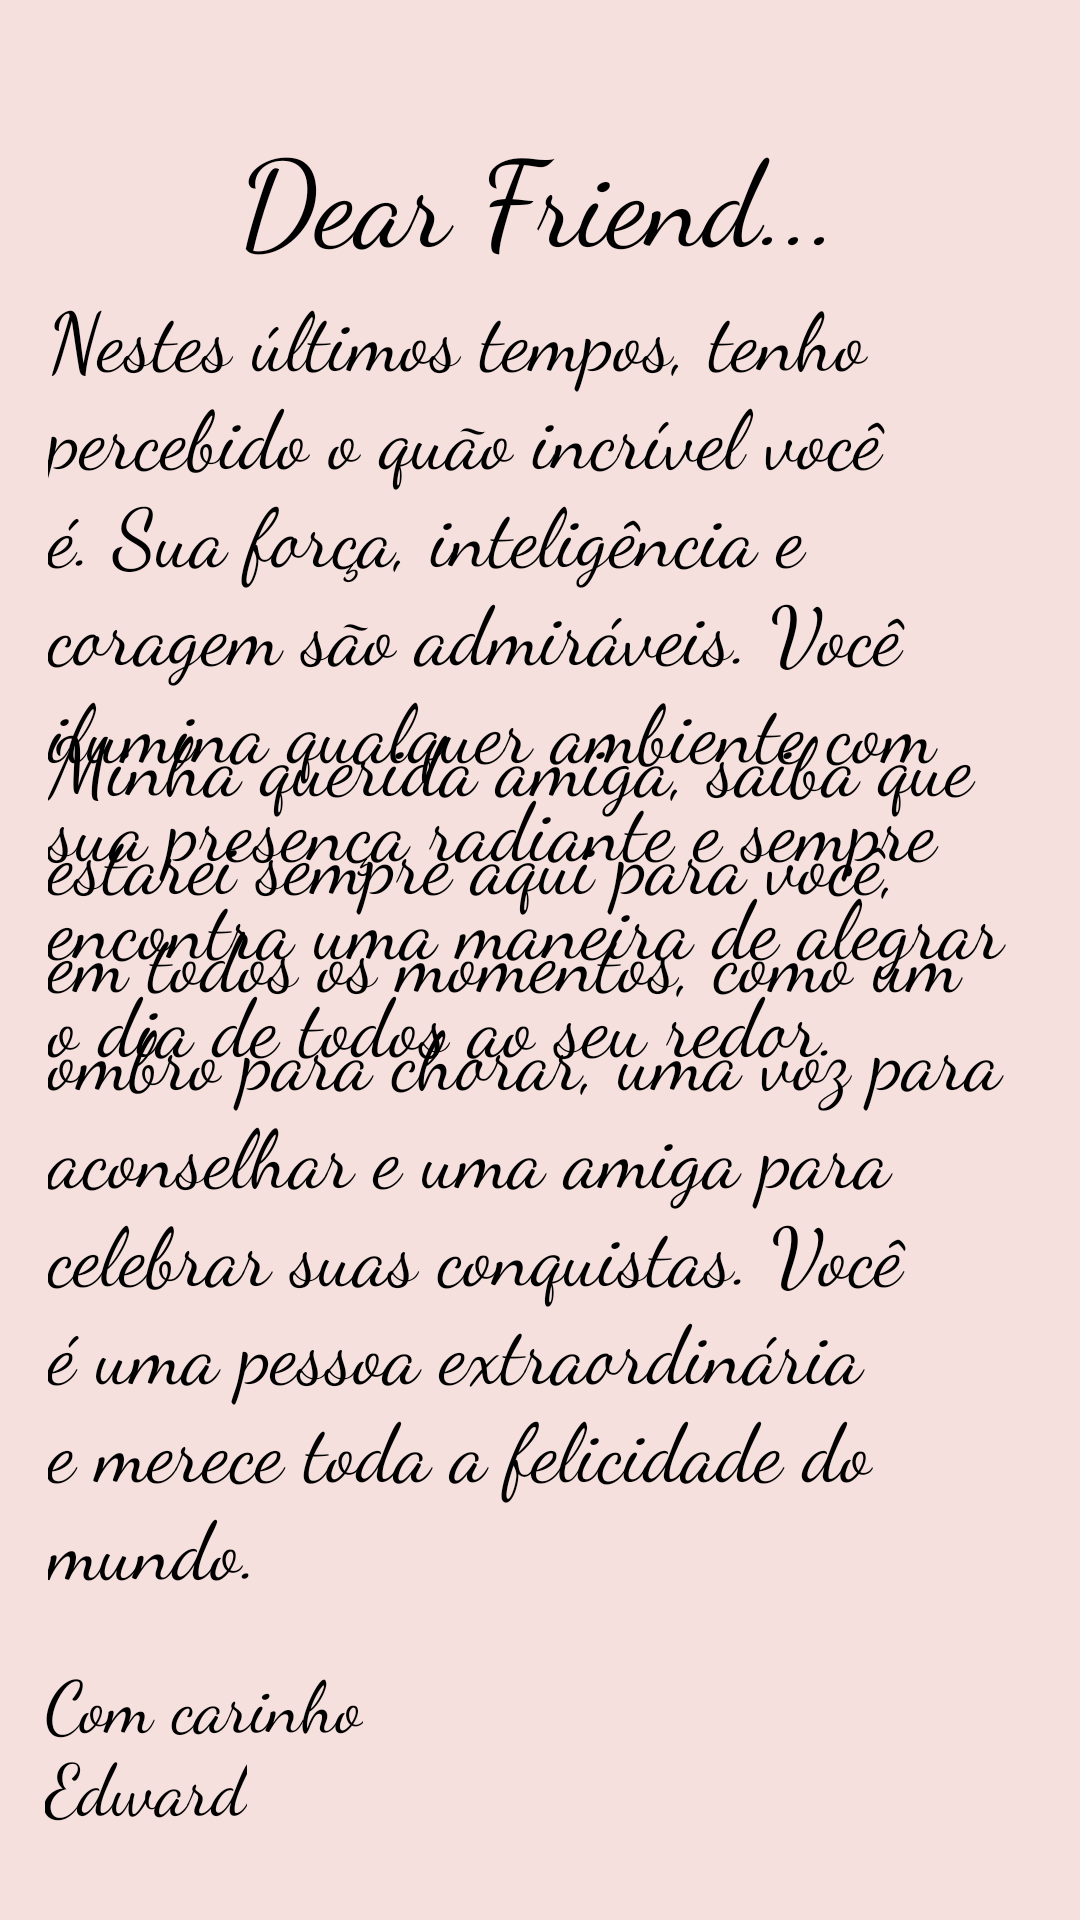

Android layout source for this screen:
<!-- AndroidManifest.xml: application theme Theme.Login -->
<!-- res/layout/activity_carta.xml -->
<?xml version="1.0" encoding="utf-8"?>
<androidx.constraintlayout.widget.ConstraintLayout xmlns:android="http://schemas.android.com/apk/res/android"
    xmlns:app="http://schemas.android.com/apk/res-auto"
    xmlns:tools="http://schemas.android.com/tools"
    android:layout_width="match_parent"
    android:layout_height="match_parent"
    tools:context=".carta"
    android:background="@color/rosapaty">

    <TextView
        android:layout_width="wrap_content"
        android:layout_height="wrap_content"
        android:text="@string/Dear"
        android:textColor="@color/black"
        android:textSize="40dp"
        app:fontFamily="cursive"
        app:layout_constraintBottom_toBottomOf="parent"
        app:layout_constraintEnd_toEndOf="parent"
        app:layout_constraintHorizontal_bias="0.497"
        app:layout_constraintStart_toStartOf="parent"
        app:layout_constraintTop_toTopOf="parent"
        app:layout_constraintVertical_bias="0.064" />

    <TextView
        android:id="@+id/textView"
        android:layout_width="wrap_content"
        android:layout_height="wrap_content"
        android:text="@string/texto1"
        android:padding="16dp"
        android:textColor="@color/black"
        android:textSize="27dp"
        app:fontFamily="cursive"
        app:layout_constraintBottom_toBottomOf="parent"
        app:layout_constraintEnd_toEndOf="parent"
        app:layout_constraintHorizontal_bias="0.0"
        app:layout_constraintStart_toStartOf="parent"
        app:layout_constraintTop_toTopOf="parent"
        app:layout_constraintVertical_bias="0.226" />

    <TextView
        android:id="@+id/textView2"
        android:layout_width="wrap_content"
        android:layout_height="wrap_content"
        android:padding="16dp"
        android:text="@string/texto2"
        android:textColor="@color/black"
        android:textSize="27dp"
        app:fontFamily="cursive"
        app:layout_constraintBottom_toBottomOf="parent"
        app:layout_constraintEnd_toEndOf="parent"
        app:layout_constraintHorizontal_bias="0.0"
        app:layout_constraintStart_toStartOf="parent"
        app:layout_constraintTop_toTopOf="parent"
        app:layout_constraintVertical_bias="0.709" />

    <TextView
        android:id="@+id/textView3"
        android:layout_width="wrap_content"
        android:layout_height="wrap_content"
        android:text="@string/assed"
        app:fontFamily="cursive"
        android:textSize="24dp"
        android:textColor="@color/black"
        android:padding="15dp"
        app:layout_constraintBottom_toBottomOf="parent"
        app:layout_constraintEnd_toEndOf="parent"
        app:layout_constraintHorizontal_bias="0.0"
        app:layout_constraintStart_toStartOf="parent"
        app:layout_constraintTop_toTopOf="parent"
        app:layout_constraintVertical_bias="0.977" />

    <TextView
        android:id="@+id/textView4"
        android:layout_width="wrap_content"
        android:layout_height="wrap_content"
        android:text="@string/carinho"
        app:fontFamily="cursive"
        android:textSize="24dp"
        android:textColor="@color/black"
        android:padding="15dp"
        app:layout_constraintBottom_toBottomOf="parent"
        app:layout_constraintEnd_toEndOf="parent"
        app:layout_constraintHorizontal_bias="0.0"
        app:layout_constraintStart_toStartOf="parent"
        app:layout_constraintTop_toTopOf="parent"
        app:layout_constraintVertical_bias="0.929" />

    <ImageButton
        android:id="@+id/btnheart"
        android:layout_width="wrap_content"
        android:layout_height="wrap_content"
        android:layout_marginStart="340dp"
        android:layout_marginTop="25dp"
        android:background="#00FFFFFF"
        app:layout_constraintBottom_toBottomOf="parent"
        app:layout_constraintEnd_toEndOf="parent"
        app:layout_constraintStart_toStartOf="parent"
        app:layout_constraintTop_toBottomOf="@+id/textView2"
        app:srcCompat="@drawable/heart" />

    <ImageButton
        android:id="@+id/btnmenu"
        android:layout_width="36dp"
        android:layout_height="30dp"
        android:background="#00FFFFFF"
        app:layout_constraintBottom_toBottomOf="parent"
        app:layout_constraintEnd_toEndOf="parent"
        app:layout_constraintHorizontal_bias="0.0"
        app:layout_constraintStart_toStartOf="parent"
        app:layout_constraintTop_toTopOf="parent"
        app:layout_constraintVertical_bias="0.008"
        app:srcCompat="@drawable/menus" />


</androidx.constraintlayout.widget.ConstraintLayout>
<!-- resources referenced by this layout -->
<resources>
  <color name="black">#FF000000</color>
  <color name="rosapaty">#F5E0DD</color>
  <string name="Dear">Dear Friend...</string>
  <string name="assed">Edward</string>
  <string name="carinho">Com carinho</string>
  <string name="texto1">Nestes últimos tempos, tenho percebido o quão incrível você é. Sua força, inteligência e coragem são admiráveis. Você ilumina qualquer ambiente com sua presença radiante e sempre encontra uma maneira de alegrar o dia de todos ao seu redor.</string>
  <string name="texto2">Minha querida amiga, saiba que estarei sempre aqui para você, em todos os momentos, como um ombro para chorar, uma voz para aconselhar e uma amiga para celebrar suas conquistas. Você é uma pessoa extraordinária e merece toda a felicidade do mundo.</string>
  <style name="Theme.Login" parent="Theme.MaterialComponents.DayNight.NoActionBar">
          
          <item name="colorPrimary">@color/purple_500</item>
          <item name="colorPrimaryVariant">@color/purple_700</item>
          <item name="colorOnPrimary">@color/white</item>
          
          <item name="colorSecondary">@color/teal_200</item>
          <item name="colorSecondaryVariant">@color/teal_700</item>
          <item name="colorOnSecondary">@color/black</item>
          
  
          
      </style>
  <color name="purple_500">#FF6200EE</color>
  <color name="purple_700">#FF3700B3</color>
  <color name="white">#FFFFFFFF</color>
  <color name="teal_200">#FF03DAC5</color>
  <color name="teal_700">#FF018786</color>
</resources>
